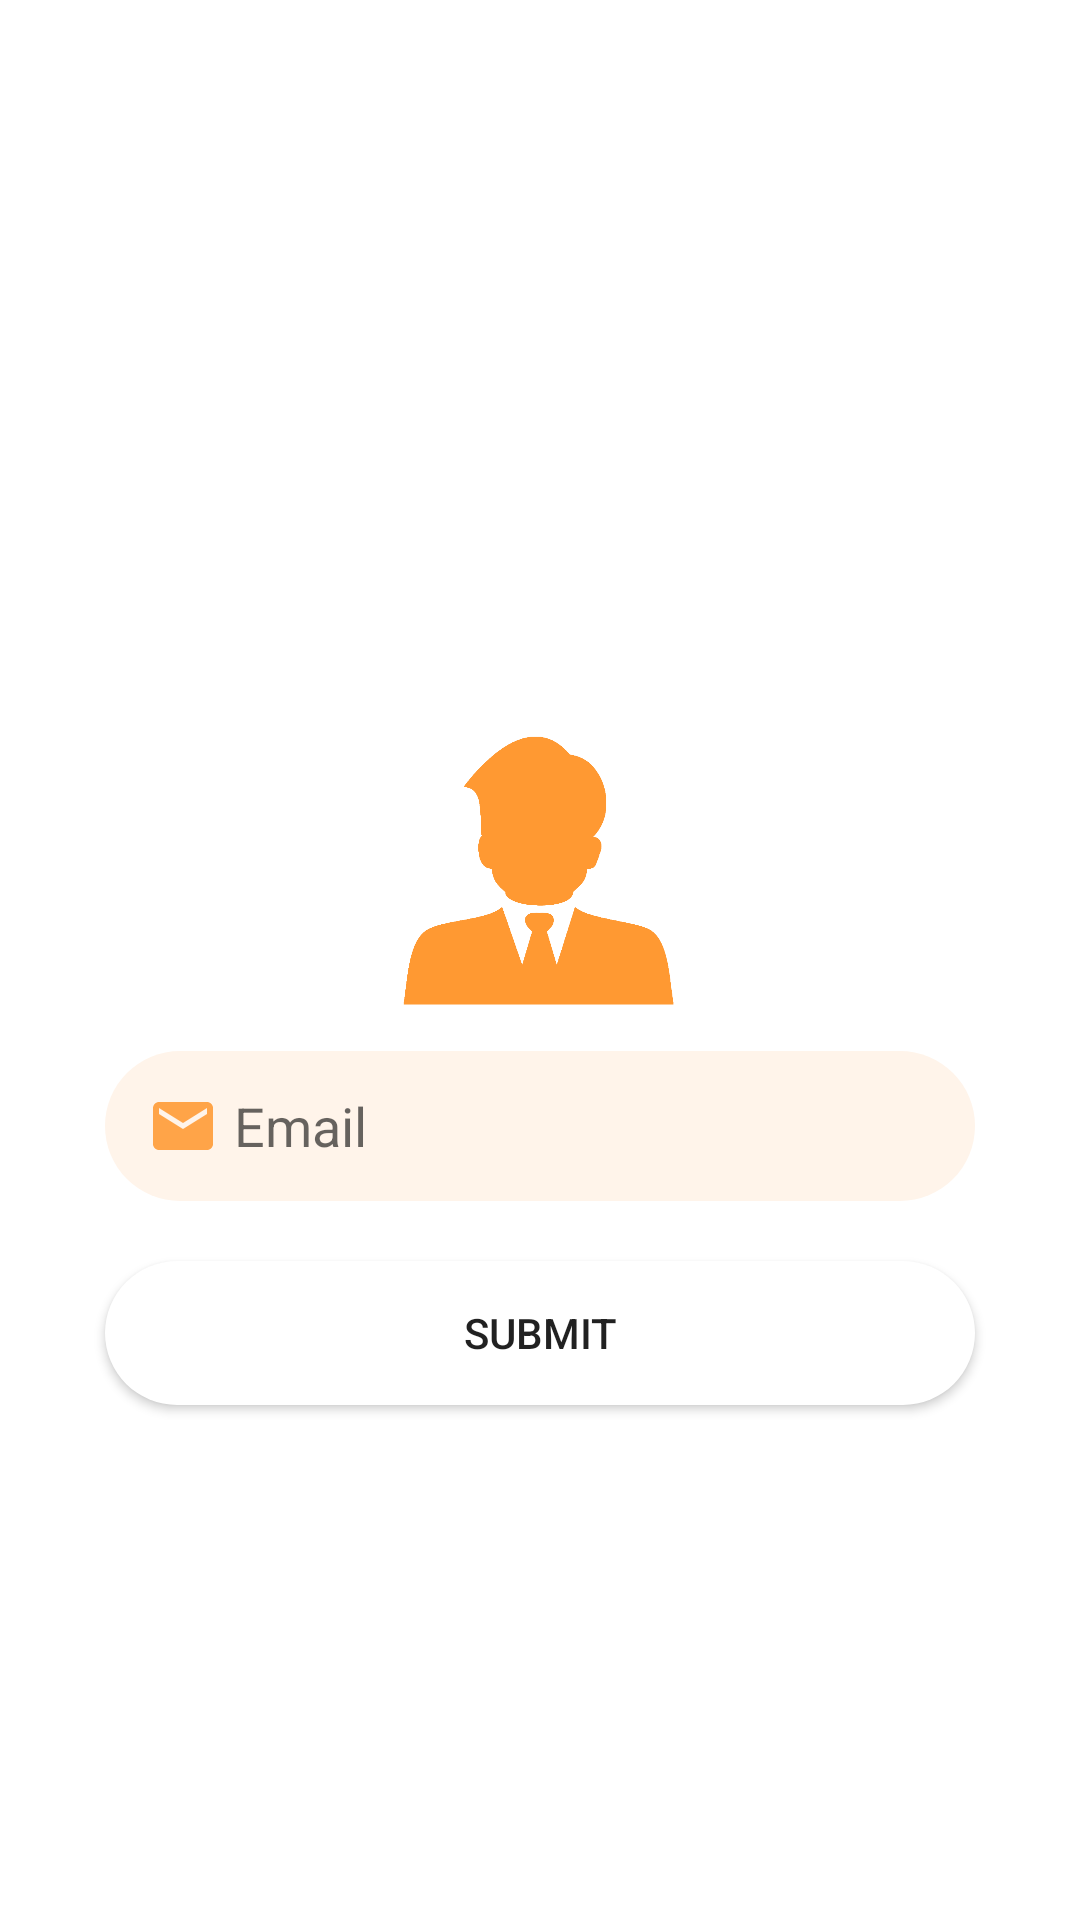

Reconstruct the res/layout file that produces this screen, plus the resources it refers to.
<!-- AndroidManifest.xml: application theme Theme.EmployeeTracking -->
<!-- res/layout/activity_employee_forget_password.xml -->
<?xml version="1.0" encoding="utf-8"?>
<androidx.constraintlayout.widget.ConstraintLayout

    xmlns:android="http://schemas.android.com/apk/res/android"
    xmlns:app="http://schemas.android.com/apk/res-auto"
    xmlns:tools="http://schemas.android.com/tools"
    android:layout_width="match_parent"
    android:layout_height="match_parent"
    tools:context=".EmployeeForgetPassword">

    <ScrollView
        android:layout_width="match_parent"
        android:layout_height="match_parent">

        <LinearLayout
            android:layout_width="match_parent"
            android:layout_height="wrap_content"
            android:orientation="vertical">

            <androidx.constraintlayout.widget.ConstraintLayout
                android:layout_width="match_parent"
                android:layout_height="wrap_content">

                <ImageView
                    android:id="@+id/image"
                    android:layout_width="120dp"
                    android:layout_height="120dp"
                    android:src="@drawable/employee"
                    app:layout_constraintBottom_toBottomOf="parent"
                    app:layout_constraintEnd_toEndOf="parent"
                    app:layout_constraintStart_toStartOf="parent"
                    app:layout_constraintTop_toTopOf="parent"
                    app:layout_constraintVertical_bias="0.62" />

                <EditText
                    android:id="@+id/edit1"
                    android:layout_width="match_parent"
                    android:layout_height="wrap_content"
                    android:layout_marginStart="35dp"
                    android:layout_marginTop="2dp"
                    android:layout_marginEnd="35dp"
                    android:background="@drawable/textshape"
                    android:drawableStart="@drawable/email"
                    android:drawablePadding="5dp"
                    android:ems="10"
                    android:hint="Email"
                    android:inputType="textEmailAddress"
                    android:paddingLeft="14dp"
                    app:layout_constraintEnd_toEndOf="@+id/image"
                    app:layout_constraintStart_toStartOf="@+id/image"
                    app:layout_constraintTop_toBottomOf="@+id/image" />

                <Button
                    android:id="@+id/btn"
                    android:layout_width="match_parent"
                    android:layout_height="wrap_content"
                    android:layout_marginStart="35dp"
                    android:layout_marginTop="20dp"
                    android:layout_marginEnd="35dp"
                    android:layout_marginBottom="20dp"
                    android:background="@drawable/buttonshape"
                    android:text="Submit"
                    app:layout_constraintBottom_toBottomOf="parent"
                    app:layout_constraintEnd_toEndOf="@+id/edit1"
                    app:layout_constraintStart_toStartOf="@+id/edit1"
                    app:layout_constraintTop_toBottomOf="@+id/edit1" />

            </androidx.constraintlayout.widget.ConstraintLayout>

        </LinearLayout>

    </ScrollView>

</androidx.constraintlayout.widget.ConstraintLayout>
<!-- resources referenced by this layout -->
<resources>
  <!-- drawable buttonshape (drawable) -->
  <?xml version="1.0" encoding="utf-8"?>
  <shape xmlns:android="http://schemas.android.com/apk/res/android">
  
      <corners android:radius="50dp" />
      <solid android:color="@color/white"/>
  
  </shape>
  <!-- drawable email (drawable) -->
  <vector android:height="24dp" android:tint="#E1FF9932"
      android:viewportHeight="24" android:viewportWidth="24"
      android:width="24dp" xmlns:android="http://schemas.android.com/apk/res/android">
      <path android:fillColor="@android:color/white" android:pathData="M20,4L4,4c-1.1,0 -1.99,0.9 -1.99,2L2,18c0,1.1 0.9,2 2,2h16c1.1,0 2,-0.9 2,-2L22,6c0,-1.1 -0.9,-2 -2,-2zM20,8l-8,5 -8,-5L4,6l8,5 8,-5v2z"/>
  </vector>
  <!-- drawable employee: png bitmap (drawable, 43385 bytes) -->
  <!-- drawable textshape (drawable) -->
  <?xml version="1.0" encoding="utf-8"?>
  <shape xmlns:android="http://schemas.android.com/apk/res/android">
  
      <size android:height="50dp" android:width="240dp" />
      <corners android:radius="50dp" />
      <solid android:color="#FFF4EA"/>
  
  </shape>
  <style name="Theme.EmployeeTracking" parent="Theme.MaterialComponents.DayNight.DarkActionBar">
          
          <item name="colorPrimary">@color/purple_500</item>
          <item name="colorPrimaryVariant">@color/purple_700</item>
          <item name="colorOnPrimary">@color/white</item>
          
          <item name="colorSecondary">@color/teal_200</item>
          <item name="colorSecondaryVariant">@color/teal_700</item>
          <item name="colorOnSecondary">@color/black</item>
          
          <item name="android:statusBarColor" tools:targetApi="21">?attr/colorPrimaryVariant</item>
          
      </style>
  <color name="white">#FFFFFFFF</color>
  <color name="purple_500">#FF9932</color>
  <color name="purple_700">#FFA449</color>
  <color name="teal_200">#FF03DAC5</color>
  <color name="teal_700">#FF018786</color>
  <color name="black">#FF000000</color>
</resources>
